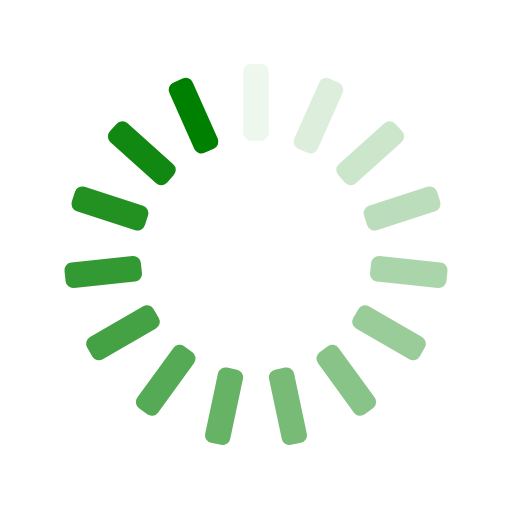
t = 0.00 s
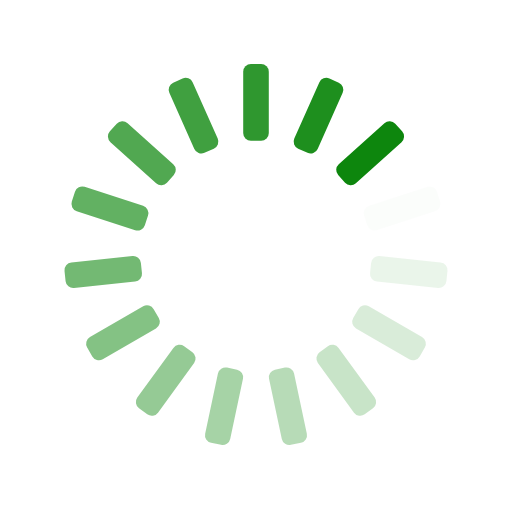
t = 0.25 s
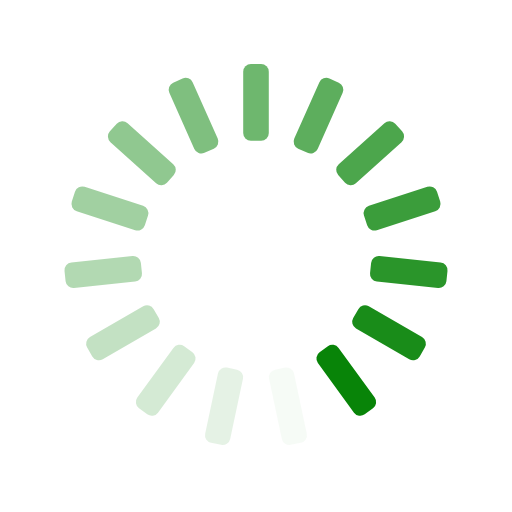
t = 0.50 s
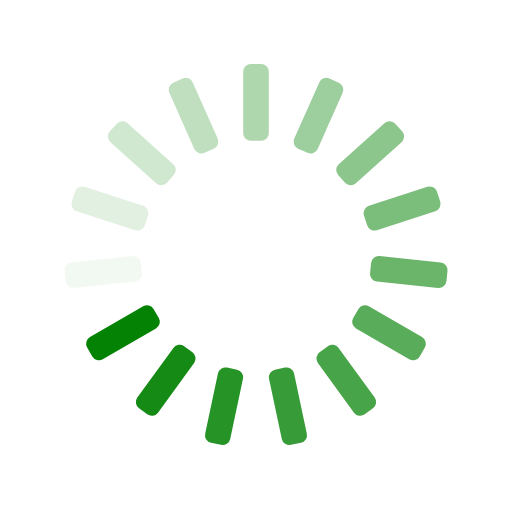
t = 0.75 s

The animated SVG that drew these frames (rendered in a browser with its animation timeline set to each time). Animation: 15 SMIL elements (animate=15); one cycle of 1.00 s, repeats indefinitely.

<svg xmlns="http://www.w3.org/2000/svg" xmlns:xlink="http://www.w3.org/1999/xlink" style="margin:auto;background:transparent;display:block;" width="200px" height="200px" viewBox="0 0 100 100" preserveAspectRatio="xMidYMid">
<g transform="rotate(0 50 50)">
  <rect x="47.5" y="12.5" rx="1.5" ry="1.5" width="5" height="15" fill="#008000">
    <animate attributeName="opacity" values="1;0" keyTimes="0;1" dur="1s" begin="-0.9333333333333333s" repeatCount="indefinite"></animate>
  </rect>
</g><g transform="rotate(24 50 50)">
  <rect x="47.5" y="12.5" rx="1.5" ry="1.5" width="5" height="15" fill="#008000">
    <animate attributeName="opacity" values="1;0" keyTimes="0;1" dur="1s" begin="-0.8666666666666667s" repeatCount="indefinite"></animate>
  </rect>
</g><g transform="rotate(48 50 50)">
  <rect x="47.5" y="12.5" rx="1.5" ry="1.5" width="5" height="15" fill="#008000">
    <animate attributeName="opacity" values="1;0" keyTimes="0;1" dur="1s" begin="-0.8s" repeatCount="indefinite"></animate>
  </rect>
</g><g transform="rotate(72 50 50)">
  <rect x="47.5" y="12.5" rx="1.5" ry="1.5" width="5" height="15" fill="#008000">
    <animate attributeName="opacity" values="1;0" keyTimes="0;1" dur="1s" begin="-0.7333333333333333s" repeatCount="indefinite"></animate>
  </rect>
</g><g transform="rotate(96 50 50)">
  <rect x="47.5" y="12.5" rx="1.5" ry="1.5" width="5" height="15" fill="#008000">
    <animate attributeName="opacity" values="1;0" keyTimes="0;1" dur="1s" begin="-0.6666666666666666s" repeatCount="indefinite"></animate>
  </rect>
</g><g transform="rotate(120 50 50)">
  <rect x="47.5" y="12.5" rx="1.5" ry="1.5" width="5" height="15" fill="#008000">
    <animate attributeName="opacity" values="1;0" keyTimes="0;1" dur="1s" begin="-0.6s" repeatCount="indefinite"></animate>
  </rect>
</g><g transform="rotate(144 50 50)">
  <rect x="47.5" y="12.5" rx="1.5" ry="1.5" width="5" height="15" fill="#008000">
    <animate attributeName="opacity" values="1;0" keyTimes="0;1" dur="1s" begin="-0.5333333333333333s" repeatCount="indefinite"></animate>
  </rect>
</g><g transform="rotate(168 50 50)">
  <rect x="47.5" y="12.5" rx="1.5" ry="1.5" width="5" height="15" fill="#008000">
    <animate attributeName="opacity" values="1;0" keyTimes="0;1" dur="1s" begin="-0.4666666666666667s" repeatCount="indefinite"></animate>
  </rect>
</g><g transform="rotate(192 50 50)">
  <rect x="47.5" y="12.5" rx="1.5" ry="1.5" width="5" height="15" fill="#008000">
    <animate attributeName="opacity" values="1;0" keyTimes="0;1" dur="1s" begin="-0.4s" repeatCount="indefinite"></animate>
  </rect>
</g><g transform="rotate(216 50 50)">
  <rect x="47.5" y="12.5" rx="1.5" ry="1.5" width="5" height="15" fill="#008000">
    <animate attributeName="opacity" values="1;0" keyTimes="0;1" dur="1s" begin="-0.3333333333333333s" repeatCount="indefinite"></animate>
  </rect>
</g><g transform="rotate(240 50 50)">
  <rect x="47.5" y="12.5" rx="1.5" ry="1.5" width="5" height="15" fill="#008000">
    <animate attributeName="opacity" values="1;0" keyTimes="0;1" dur="1s" begin="-0.26666666666666666s" repeatCount="indefinite"></animate>
  </rect>
</g><g transform="rotate(264 50 50)">
  <rect x="47.5" y="12.5" rx="1.5" ry="1.5" width="5" height="15" fill="#008000">
    <animate attributeName="opacity" values="1;0" keyTimes="0;1" dur="1s" begin="-0.2s" repeatCount="indefinite"></animate>
  </rect>
</g><g transform="rotate(288 50 50)">
  <rect x="47.5" y="12.5" rx="1.5" ry="1.5" width="5" height="15" fill="#008000">
    <animate attributeName="opacity" values="1;0" keyTimes="0;1" dur="1s" begin="-0.13333333333333333s" repeatCount="indefinite"></animate>
  </rect>
</g><g transform="rotate(312 50 50)">
  <rect x="47.5" y="12.5" rx="1.5" ry="1.5" width="5" height="15" fill="#008000">
    <animate attributeName="opacity" values="1;0" keyTimes="0;1" dur="1s" begin="-0.06666666666666667s" repeatCount="indefinite"></animate>
  </rect>
</g><g transform="rotate(336 50 50)">
  <rect x="47.5" y="12.5" rx="1.5" ry="1.5" width="5" height="15" fill="#008000">
    <animate attributeName="opacity" values="1;0" keyTimes="0;1" dur="1s" begin="0s" repeatCount="indefinite"></animate>
  </rect>
</g>
</svg>
